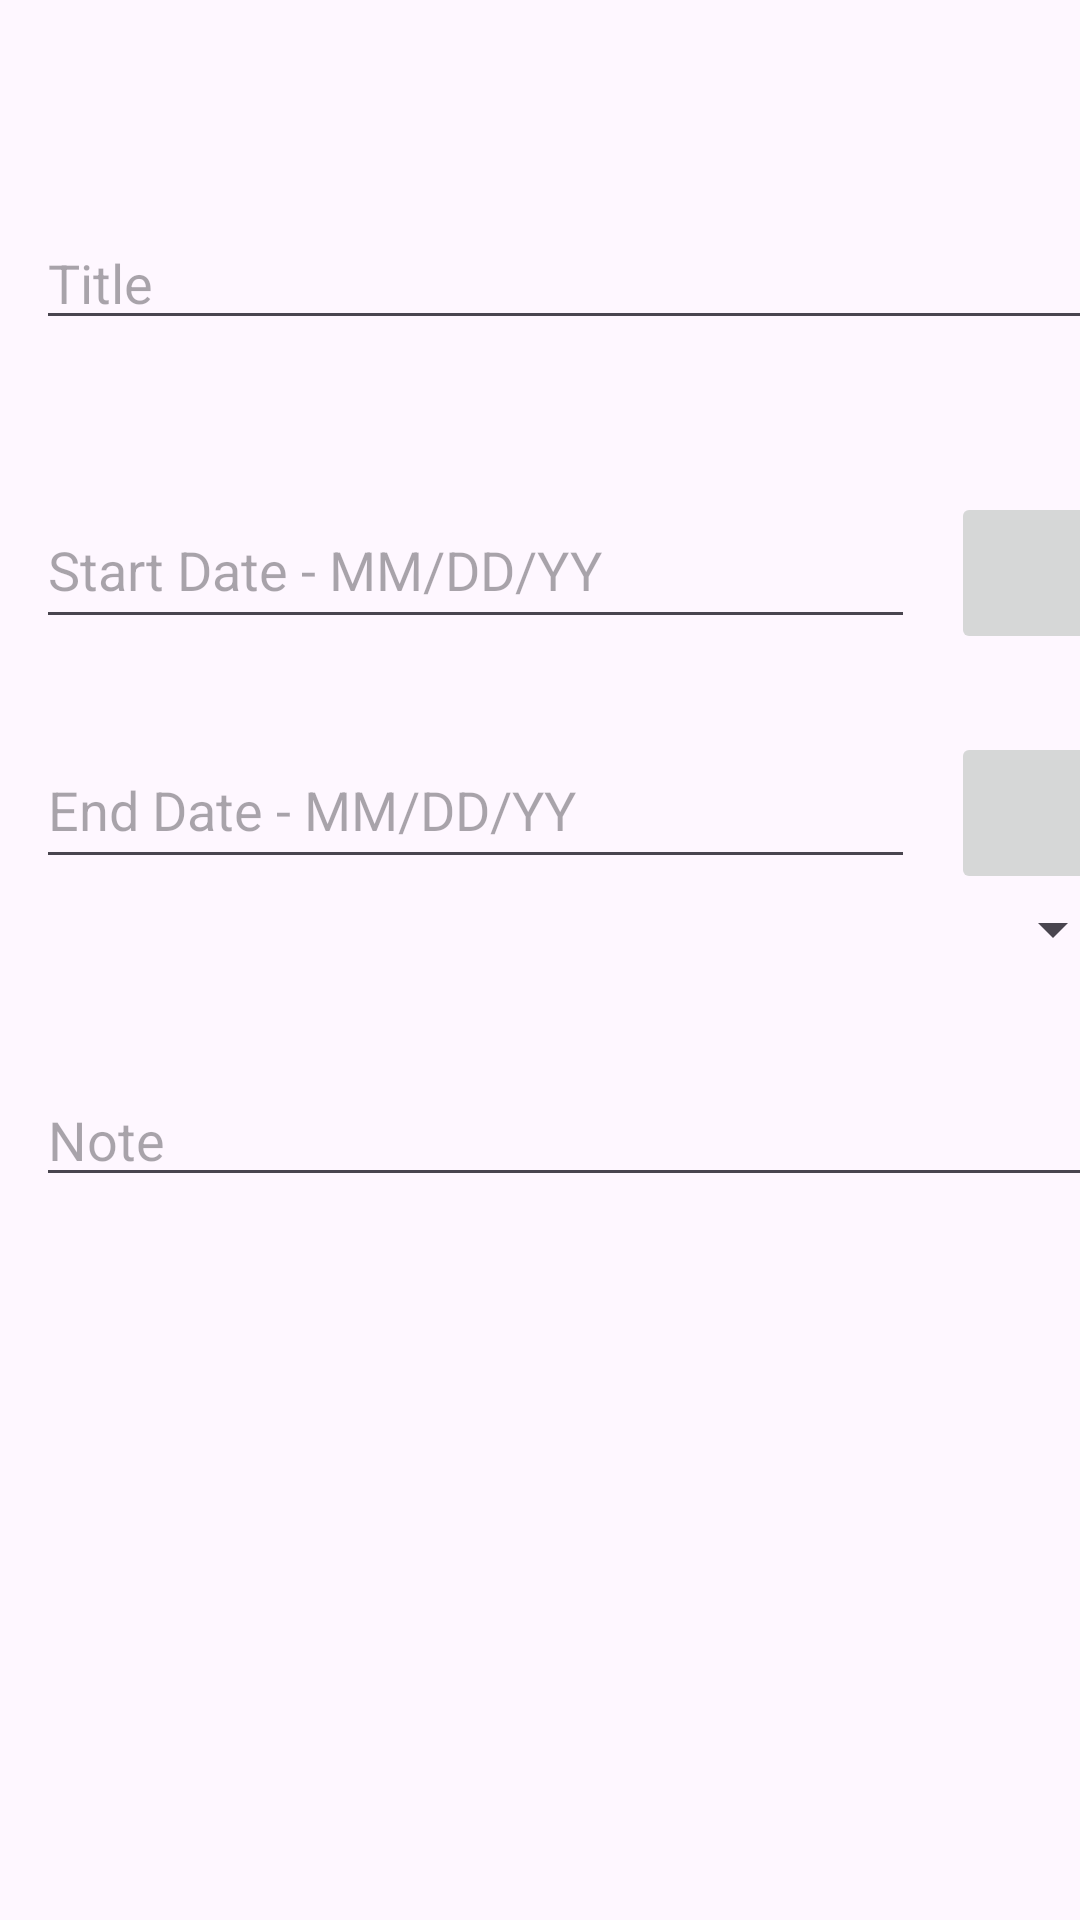

Produce the Android XML layout that renders to this screen, including the resource entries it uses.
<!-- AndroidManifest.xml: application theme Theme.SchoolTracker -->
<!-- res/layout/activity_course_edit.xml -->
<?xml version="1.0" encoding="utf-8"?>
<androidx.constraintlayout.widget.ConstraintLayout xmlns:android="http://schemas.android.com/apk/res/android"
    xmlns:app="http://schemas.android.com/apk/res-auto"
    xmlns:tools="http://schemas.android.com/tools"
    android:id="@+id/courseEditPortrait"
    android:layout_width="match_parent"
    android:layout_height="match_parent"
    android:layout_margin="10dp"
    tools:context=".UI.CourseEditActivity">

    <EditText
        android:id="@+id/courseTitleEditText"
        android:layout_width="363dp"
        android:layout_height="0dp"
        android:layout_marginStart="12dp"
        android:layout_marginTop="72dp"
        android:ems="10"
        android:hint="Title"
        android:inputType="text"
        app:layout_constraintStart_toStartOf="parent"
        app:layout_constraintTop_toTopOf="parent" />

    <EditText
        android:id="@+id/courseStartEditText"
        android:layout_width="293dp"
        android:layout_height="49dp"
        android:layout_marginStart="12dp"
        android:layout_marginTop="164dp"
        android:ems="10"
        android:hint="Start Date - MM/DD/YY"
        android:inputType="date"
        app:layout_constraintStart_toStartOf="parent"
        app:layout_constraintTop_toTopOf="parent" />

    <EditText
        android:id="@+id/courseEndEditText"
        android:layout_width="293dp"
        android:layout_height="49dp"
        android:layout_marginStart="12dp"
        android:layout_marginTop="244dp"
        android:ems="10"
        android:hint="End Date - MM/DD/YY"
        android:inputType="date"
        app:layout_constraintStart_toStartOf="parent"
        app:layout_constraintTop_toTopOf="parent" />

    <ImageButton
        android:id="@+id/courseStartEditButton"
        android:layout_width="58dp"
        android:layout_height="54dp"
        android:layout_marginStart="12dp"
        android:layout_marginTop="164dp"
        app:layout_constraintStart_toEndOf="@+id/courseStartEditText"
        app:layout_constraintTop_toTopOf="parent"
        app:srcCompat="@drawable/baseline_calendar_month_24" />

    <ImageButton
        android:id="@+id/courseEndEditButton"
        android:layout_width="58dp"
        android:layout_height="54dp"
        android:layout_marginStart="12dp"
        android:layout_marginTop="244dp"
        app:layout_constraintStart_toEndOf="@+id/courseEndEditText"
        app:layout_constraintTop_toTopOf="parent"
        app:srcCompat="@drawable/baseline_calendar_month_24" />

    <TextView
        android:id="@+id/courseStatusText"
        android:layout_width="wrap_content"
        android:layout_height="wrap_content"
        android:layout_marginStart="12dp"
        android:layout_marginBottom="352dp"
        android:text="Course Status"
        android:textSize="25sp"
        app:layout_constraintBottom_toBottomOf="parent"
        app:layout_constraintStart_toStartOf="parent"
        app:layout_constraintTop_toBottomOf="@+id/courseEndEditText" />

    <Spinner
        android:id="@+id/courseStatusSpinner"
        android:layout_width="363dp"
        android:layout_height="wrap_content"
        android:layout_marginStart="12dp"
        android:layout_marginTop="24dp"
        app:layout_constraintStart_toStartOf="parent"
        app:layout_constraintTop_toBottomOf="@+id/courseStatusText" />

    <EditText
        android:id="@+id/courseNoteEditText"
        android:layout_width="363dp"
        android:layout_height="wrap_content"
        android:layout_marginStart="12dp"
        android:layout_marginTop="36dp"
        android:ems="10"
        android:gravity="start|top"
        android:inputType="textMultiLine"
        android:hint="Note"
        app:layout_constraintStart_toStartOf="parent"
        app:layout_constraintTop_toBottomOf="@+id/courseStatusSpinner" />

</androidx.constraintlayout.widget.ConstraintLayout>
<!-- resources referenced by this layout -->
<resources>
  <style name="Theme.SchoolTracker" parent="Base.Theme.SchoolTracker" />
  <style name="Base.Theme.SchoolTracker" parent="Theme.Material3.DayNight">
          
          
      </style>
</resources>
